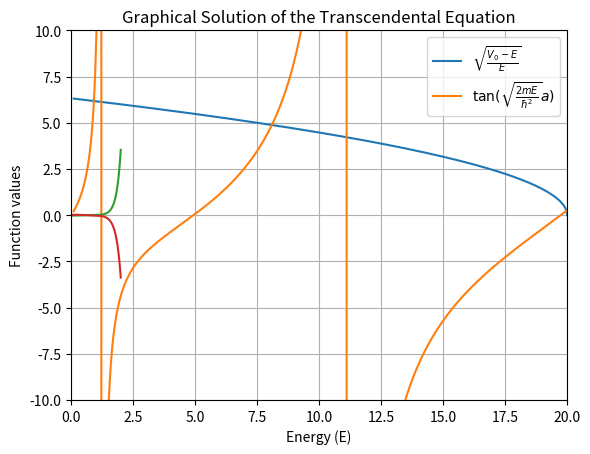

This figure's Python source:
import numpy as np
import matplotlib.pyplot as plt
from scipy.integrate import quad

# Given values
m = 1  # mass
V0 = 20  # potential well height
a = 2  # width of the well
hbar = 1  # 1/hbar^2

# Define the transcendental equation
def lhs(E):
    return np.sqrt(u0**2 - v_values**2)

def rhs(E):
    return v_values * np.tan(v_values)

# Energy range
E = np.linspace(0.1, V0 , 1000)

u0 = np.sqrt(m*(a**2)*V0/2*hbar**2)

def v(E):
    return a/2*np.sqrt(2*m*E/hbar**2)
    
v_values = v(E)


# Plot the functions
plt.plot(E, lhs(E), label=r'$\sqrt{\frac{V_0 - E}{E}}$')
plt.plot(E, rhs(E), label=r'$\tan(\sqrt{\frac{2mE}{\hbar^2}}a)$')
plt.xlim(0, V0)
plt.ylim(-10, 10)
plt.xlabel('Energy (E)')
plt.ylabel('Function values')
plt.title('Graphical Solution of the Transcendental Equation')
plt.legend()
plt.grid(True)
plt.show()

def V(x):
    if x > a/2:
        return V0
    else:
        return 0
x = np.linspace(-a, a, 1000)
Vx = np.array([V(xi) for xi in x])

dx = x[1] - x[0]

def solve_schrodinger_equation(E):
    psi = np.zeros_like(x)
    psi[0] = 1e-5
    psi[1] = 1e-5

    for i in range(1, len(x) - 1):
        psi[i+1] = 2*psi[i] - psi[i-1] + dx**2*(2*m/hbar**2)*(Vx[i] - E)*psi[i]

    def integrand(xi):
        # Interpolate psi at xi
        index = int((xi + a) / dx)
        return psi[index]**2
    
    # Numerical integration to compute the normalization constant
    norm, _ = quad(integrand, -a, a)
    
    # Normalize the wave function
    norm_factor = np.sqrt(norm)
    return psi / norm_factor

energies = [1.5, 4.5]

for E in energies:
    psi = solve_schrodinger_equation(E)
    plt.plot(x, psi)
plt.show()
